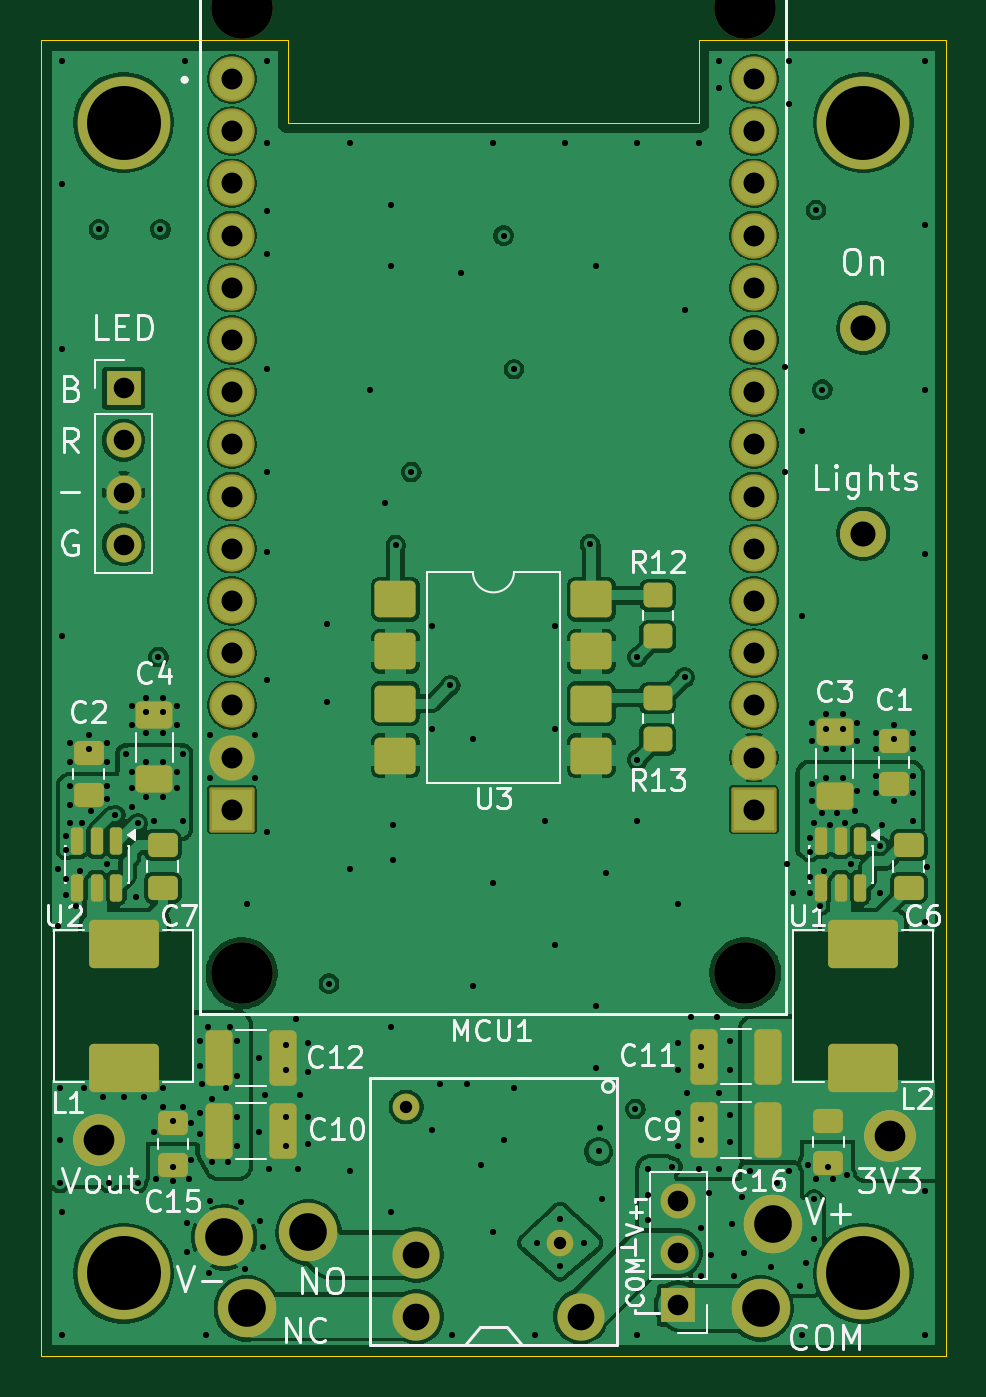
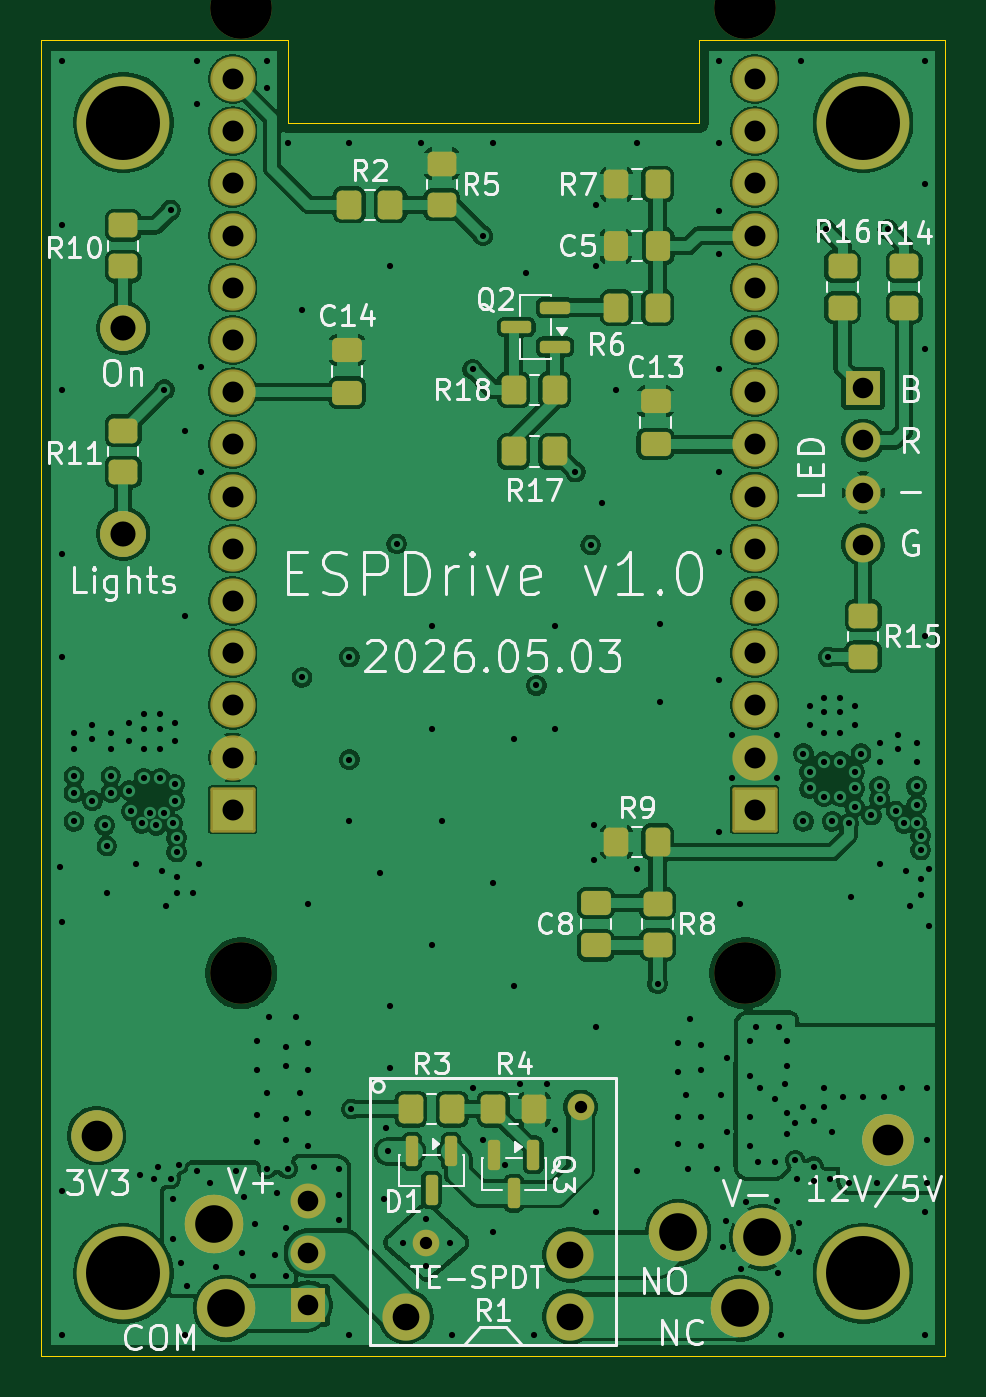
Circuit board: 10 layer files. Board 44.0 x 64.0 mm.
- bottom_copper: ESPDrive-B_Cu.gbl (334301 bytes)
- bottom_mask: ESPDrive-B_Mask.gbs (5775 bytes)
- paste: ESPDrive-B_Paste.gbp (3509 bytes)
- bottom_silk: ESPDrive-B_Silkscreen.gbo (73016 bytes)
- outline: ESPDrive-Edge_Cuts.gm1 (887 bytes)
- top_copper: ESPDrive-F_Cu.gtl (291261 bytes)
- top_mask: ESPDrive-F_Mask.gts (5981 bytes)
- paste: ESPDrive-F_Paste.gtp (3695 bytes)
- top_silk: ESPDrive-F_Silkscreen.gto (55336 bytes)
- drill: ESPDrive.drl (6006 bytes)

=== bottom_copper: ESPDrive-B_Cu.gbl (334301 bytes, source omitted) ===
=== bottom_mask: ESPDrive-B_Mask.gbs ===
%TF.GenerationSoftware,KiCad,Pcbnew,10.0.1*%
%TF.CreationDate,2026-05-07T10:49:46-05:00*%
%TF.ProjectId,ESPDrive,45535044-7269-4766-952e-6b696361645f,rev?*%
%TF.SameCoordinates,Original*%
%TF.FileFunction,Soldermask,Bot*%
%TF.FilePolarity,Negative*%
%FSLAX46Y46*%
G04 Gerber Fmt 4.6, Leading zero omitted, Abs format (unit mm)*
G04 Created by KiCad (PCBNEW 10.0.1) date 2026-05-07 10:49:46*
%MOMM*%
%LPD*%
G01*
G04 APERTURE LIST*
G04 Aperture macros list*
%AMRoundRect*
0 Rectangle with rounded corners*
0 $1 Rounding radius*
0 $2 $3 $4 $5 $6 $7 $8 $9 X,Y pos of 4 corners*
0 Add a 4 corners polygon primitive as box body*
4,1,4,$2,$3,$4,$5,$6,$7,$8,$9,$2,$3,0*
0 Add four circle primitives for the rounded corners*
1,1,$1+$1,$2,$3*
1,1,$1+$1,$4,$5*
1,1,$1+$1,$6,$7*
1,1,$1+$1,$8,$9*
0 Add four rect primitives between the rounded corners*
20,1,$1+$1,$2,$3,$4,$5,0*
20,1,$1+$1,$4,$5,$6,$7,0*
20,1,$1+$1,$6,$7,$8,$9,0*
20,1,$1+$1,$8,$9,$2,$3,0*%
G04 Aperture macros list end*
%ADD10RoundRect,0.150000X-0.150000X0.587500X-0.150000X-0.587500X0.150000X-0.587500X0.150000X0.587500X0*%
%ADD11RoundRect,0.250000X-0.350000X-0.450000X0.350000X-0.450000X0.350000X0.450000X-0.350000X0.450000X0*%
%ADD12RoundRect,0.250000X0.350000X0.450000X-0.350000X0.450000X-0.350000X-0.450000X0.350000X-0.450000X0*%
%ADD13RoundRect,0.150000X-0.587500X-0.150000X0.587500X-0.150000X0.587500X0.150000X-0.587500X0.150000X0*%
%ADD14C,3.000000*%
%ADD15C,2.204000*%
%ADD16RoundRect,0.102000X1.000000X1.000000X-1.000000X1.000000X-1.000000X-1.000000X1.000000X-1.000000X0*%
%ADD17C,2.240000*%
%ADD18C,2.510000*%
%ADD19C,2.850000*%
%ADD20C,1.300000*%
%ADD21C,2.300000*%
%ADD22C,4.520000*%
%ADD23R,1.700000X1.700000*%
%ADD24C,1.700000*%
%ADD25RoundRect,0.250000X0.475000X-0.337500X0.475000X0.337500X-0.475000X0.337500X-0.475000X-0.337500X0*%
%ADD26RoundRect,0.250000X0.450000X-0.350000X0.450000X0.350000X-0.450000X0.350000X-0.450000X-0.350000X0*%
%ADD27RoundRect,0.250000X-0.337500X-0.475000X0.337500X-0.475000X0.337500X0.475000X-0.337500X0.475000X0*%
%ADD28RoundRect,0.250000X-0.450000X0.350000X-0.450000X-0.350000X0.450000X-0.350000X0.450000X0.350000X0*%
G04 APERTURE END LIST*
D10*
%TO.C,Q3*%
X151000000Y-132100000D03*
X151950000Y-130225000D03*
X150050000Y-130225000D03*
%TD*%
D11*
%TO.C,R18*%
X149000000Y-93000000D03*
X151000000Y-93000000D03*
%TD*%
D12*
%TO.C,R17*%
X151000000Y-96000000D03*
X149000000Y-96000000D03*
%TD*%
D13*
%TO.C,Q2*%
X149000000Y-90900000D03*
X149000000Y-89000000D03*
X150875000Y-89950000D03*
%TD*%
D14*
%TO.C,MCU1*%
X139745186Y-74443999D03*
X139745186Y-121393999D03*
X164255186Y-74443999D03*
X164255186Y-121393999D03*
D15*
X139275186Y-77873999D03*
X139275186Y-80413999D03*
X139275186Y-82953999D03*
X139275186Y-85493999D03*
X139275186Y-88033999D03*
X139275186Y-90573999D03*
X139275186Y-93113999D03*
X139275186Y-95653999D03*
X139275186Y-98193999D03*
X139275186Y-100733999D03*
X139275186Y-103273999D03*
X139275186Y-105813999D03*
X139275186Y-108353999D03*
X139275186Y-110893999D03*
D16*
X139275186Y-113433999D03*
X164675186Y-113433999D03*
D15*
X164675186Y-110893999D03*
X164675186Y-108353999D03*
X164675186Y-105813999D03*
X164675186Y-103273999D03*
X164675186Y-100733999D03*
X164675186Y-98193999D03*
X164675186Y-95653999D03*
X164675186Y-93113999D03*
X164675186Y-90573999D03*
X164675186Y-88033999D03*
X164675186Y-85493999D03*
X164675186Y-82953999D03*
X164675186Y-80413999D03*
X164675186Y-77873999D03*
%TD*%
D17*
%TO.C,W8*%
X170000000Y-90000000D03*
%TD*%
%TO.C,W9*%
X170000000Y-100000000D03*
%TD*%
D18*
%TO.C,W2*%
X171300000Y-129300000D03*
%TD*%
D19*
%TO.C,W7*%
X143000000Y-134000000D03*
%TD*%
D20*
%TO.C,R1*%
X155250000Y-134500000D03*
X147750000Y-127900000D03*
D21*
X148250000Y-138100000D03*
X156250000Y-138100000D03*
X148250000Y-135100000D03*
%TD*%
D18*
%TO.C,W3*%
X132800000Y-129500000D03*
%TD*%
D22*
%TO.C,Ref\u002A\u002A*%
X170000000Y-80000000D03*
%TD*%
D23*
%TO.C,D2*%
X134000000Y-92920000D03*
D24*
X134000000Y-95460000D03*
X134000000Y-98000000D03*
X134000000Y-100540000D03*
%TD*%
D19*
%TO.C,W1*%
X165600000Y-133600000D03*
%TD*%
%TO.C,W6*%
X140000000Y-137700000D03*
%TD*%
D22*
%TO.C,Ref\u002A\u002A*%
X134000000Y-80000000D03*
%TD*%
D19*
%TO.C,W4*%
X138900000Y-134250000D03*
%TD*%
D22*
%TO.C,Ref\u002A\u002A*%
X134000000Y-136000000D03*
%TD*%
D19*
%TO.C,W5*%
X165000000Y-137700000D03*
%TD*%
D22*
%TO.C,Ref\u002A\u002A*%
X170000000Y-136000000D03*
%TD*%
D23*
%TO.C,JP1*%
X161000000Y-137540000D03*
D24*
X161000000Y-135000000D03*
X161000000Y-132460000D03*
%TD*%
D25*
%TO.C,C14*%
X159100000Y-93137500D03*
X159100000Y-91062500D03*
%TD*%
D11*
%TO.C,R3*%
X154000000Y-128000000D03*
X156000000Y-128000000D03*
%TD*%
D25*
%TO.C,C8*%
X147000000Y-120037500D03*
X147000000Y-117962500D03*
%TD*%
D10*
%TO.C,D1*%
X154050000Y-130062500D03*
X155950000Y-130062500D03*
X155000000Y-131937500D03*
%TD*%
D26*
%TO.C,R11*%
X170000000Y-97000000D03*
X170000000Y-95000000D03*
%TD*%
D27*
%TO.C,C5*%
X143962500Y-86000000D03*
X146037500Y-86000000D03*
%TD*%
D28*
%TO.C,R8*%
X144000000Y-118000000D03*
X144000000Y-120000000D03*
%TD*%
D12*
%TO.C,R2*%
X159000000Y-84000000D03*
X157000000Y-84000000D03*
%TD*%
D25*
%TO.C,C13*%
X144100000Y-93562500D03*
X144100000Y-95637500D03*
%TD*%
D28*
%TO.C,R14*%
X132000000Y-87000000D03*
X132000000Y-89000000D03*
%TD*%
%TO.C,R16*%
X135000000Y-87000000D03*
X135000000Y-89000000D03*
%TD*%
D12*
%TO.C,R4*%
X152000000Y-128000000D03*
X150000000Y-128000000D03*
%TD*%
D11*
%TO.C,R6*%
X144000000Y-89000000D03*
X146000000Y-89000000D03*
%TD*%
D12*
%TO.C,R7*%
X146000000Y-83000000D03*
X144000000Y-83000000D03*
%TD*%
%TO.C,R9*%
X146000000Y-115000000D03*
X144000000Y-115000000D03*
%TD*%
D28*
%TO.C,R5*%
X154500000Y-82000000D03*
X154500000Y-84000000D03*
%TD*%
D26*
%TO.C,R15*%
X134000000Y-106000000D03*
X134000000Y-104000000D03*
%TD*%
%TO.C,R10*%
X170000000Y-87000000D03*
X170000000Y-85000000D03*
%TD*%
M02*

=== paste: ESPDrive-B_Paste.gbp ===
%TF.GenerationSoftware,KiCad,Pcbnew,10.0.1*%
%TF.CreationDate,2026-05-07T10:49:45-05:00*%
%TF.ProjectId,ESPDrive,45535044-7269-4766-952e-6b696361645f,rev?*%
%TF.SameCoordinates,Original*%
%TF.FileFunction,Paste,Bot*%
%TF.FilePolarity,Positive*%
%FSLAX46Y46*%
G04 Gerber Fmt 4.6, Leading zero omitted, Abs format (unit mm)*
G04 Created by KiCad (PCBNEW 10.0.1) date 2026-05-07 10:49:45*
%MOMM*%
%LPD*%
G01*
G04 APERTURE LIST*
G04 Aperture macros list*
%AMRoundRect*
0 Rectangle with rounded corners*
0 $1 Rounding radius*
0 $2 $3 $4 $5 $6 $7 $8 $9 X,Y pos of 4 corners*
0 Add a 4 corners polygon primitive as box body*
4,1,4,$2,$3,$4,$5,$6,$7,$8,$9,$2,$3,0*
0 Add four circle primitives for the rounded corners*
1,1,$1+$1,$2,$3*
1,1,$1+$1,$4,$5*
1,1,$1+$1,$6,$7*
1,1,$1+$1,$8,$9*
0 Add four rect primitives between the rounded corners*
20,1,$1+$1,$2,$3,$4,$5,0*
20,1,$1+$1,$4,$5,$6,$7,0*
20,1,$1+$1,$6,$7,$8,$9,0*
20,1,$1+$1,$8,$9,$2,$3,0*%
G04 Aperture macros list end*
%ADD10RoundRect,0.150000X-0.150000X0.587500X-0.150000X-0.587500X0.150000X-0.587500X0.150000X0.587500X0*%
%ADD11RoundRect,0.250000X-0.350000X-0.450000X0.350000X-0.450000X0.350000X0.450000X-0.350000X0.450000X0*%
%ADD12RoundRect,0.250000X0.350000X0.450000X-0.350000X0.450000X-0.350000X-0.450000X0.350000X-0.450000X0*%
%ADD13RoundRect,0.150000X-0.587500X-0.150000X0.587500X-0.150000X0.587500X0.150000X-0.587500X0.150000X0*%
%ADD14RoundRect,0.250000X0.475000X-0.337500X0.475000X0.337500X-0.475000X0.337500X-0.475000X-0.337500X0*%
%ADD15RoundRect,0.250000X0.450000X-0.350000X0.450000X0.350000X-0.450000X0.350000X-0.450000X-0.350000X0*%
%ADD16RoundRect,0.250000X-0.337500X-0.475000X0.337500X-0.475000X0.337500X0.475000X-0.337500X0.475000X0*%
%ADD17RoundRect,0.250000X-0.450000X0.350000X-0.450000X-0.350000X0.450000X-0.350000X0.450000X0.350000X0*%
G04 APERTURE END LIST*
D10*
%TO.C,Q3*%
X151000000Y-132100000D03*
X151950000Y-130225000D03*
X150050000Y-130225000D03*
%TD*%
D11*
%TO.C,R18*%
X149000000Y-93000000D03*
X151000000Y-93000000D03*
%TD*%
D12*
%TO.C,R17*%
X151000000Y-96000000D03*
X149000000Y-96000000D03*
%TD*%
D13*
%TO.C,Q2*%
X149000000Y-90900000D03*
X149000000Y-89000000D03*
X150875000Y-89950000D03*
%TD*%
D14*
%TO.C,C14*%
X159100000Y-93137500D03*
X159100000Y-91062500D03*
%TD*%
D11*
%TO.C,R3*%
X154000000Y-128000000D03*
X156000000Y-128000000D03*
%TD*%
D14*
%TO.C,C8*%
X147000000Y-120037500D03*
X147000000Y-117962500D03*
%TD*%
D10*
%TO.C,D1*%
X154050000Y-130062500D03*
X155950000Y-130062500D03*
X155000000Y-131937500D03*
%TD*%
D15*
%TO.C,R11*%
X170000000Y-97000000D03*
X170000000Y-95000000D03*
%TD*%
D16*
%TO.C,C5*%
X143962500Y-86000000D03*
X146037500Y-86000000D03*
%TD*%
D17*
%TO.C,R8*%
X144000000Y-118000000D03*
X144000000Y-120000000D03*
%TD*%
D12*
%TO.C,R2*%
X159000000Y-84000000D03*
X157000000Y-84000000D03*
%TD*%
D14*
%TO.C,C13*%
X144100000Y-93562500D03*
X144100000Y-95637500D03*
%TD*%
D17*
%TO.C,R14*%
X132000000Y-87000000D03*
X132000000Y-89000000D03*
%TD*%
%TO.C,R16*%
X135000000Y-87000000D03*
X135000000Y-89000000D03*
%TD*%
D12*
%TO.C,R4*%
X152000000Y-128000000D03*
X150000000Y-128000000D03*
%TD*%
D11*
%TO.C,R6*%
X144000000Y-89000000D03*
X146000000Y-89000000D03*
%TD*%
D12*
%TO.C,R7*%
X146000000Y-83000000D03*
X144000000Y-83000000D03*
%TD*%
%TO.C,R9*%
X146000000Y-115000000D03*
X144000000Y-115000000D03*
%TD*%
D17*
%TO.C,R5*%
X154500000Y-82000000D03*
X154500000Y-84000000D03*
%TD*%
D15*
%TO.C,R15*%
X134000000Y-106000000D03*
X134000000Y-104000000D03*
%TD*%
%TO.C,R10*%
X170000000Y-87000000D03*
X170000000Y-85000000D03*
%TD*%
M02*

=== bottom_silk: ESPDrive-B_Silkscreen.gbo (73016 bytes, source omitted) ===
=== outline: ESPDrive-Edge_Cuts.gm1 ===
%TF.GenerationSoftware,KiCad,Pcbnew,10.0.1*%
%TF.CreationDate,2026-05-07T10:49:46-05:00*%
%TF.ProjectId,ESPDrive,45535044-7269-4766-952e-6b696361645f,rev?*%
%TF.SameCoordinates,Original*%
%TF.FileFunction,Profile,NP*%
%FSLAX46Y46*%
G04 Gerber Fmt 4.6, Leading zero omitted, Abs format (unit mm)*
G04 Created by KiCad (PCBNEW 10.0.1) date 2026-05-07 10:49:46*
%MOMM*%
%LPD*%
G01*
G04 APERTURE LIST*
%TA.AperFunction,Profile*%
%ADD10C,0.050000*%
%TD*%
G04 APERTURE END LIST*
D10*
X130000000Y-76000000D02*
X130000000Y-140000000D01*
X130000000Y-76000000D02*
X142000000Y-76000000D01*
X142000000Y-76000000D02*
X142000000Y-80000000D01*
X142000000Y-80000000D02*
X162000000Y-80000000D01*
X162000000Y-76000000D02*
X174000000Y-76000000D01*
X162000000Y-80000000D02*
X162000000Y-76000000D01*
X174000000Y-76000000D02*
X174000000Y-140000000D01*
X174000000Y-140000000D02*
X130000000Y-140000000D01*
M02*

=== top_copper: ESPDrive-F_Cu.gtl (291261 bytes, source omitted) ===
=== top_mask: ESPDrive-F_Mask.gts ===
%TF.GenerationSoftware,KiCad,Pcbnew,10.0.1*%
%TF.CreationDate,2026-05-07T10:49:46-05:00*%
%TF.ProjectId,ESPDrive,45535044-7269-4766-952e-6b696361645f,rev?*%
%TF.SameCoordinates,Original*%
%TF.FileFunction,Soldermask,Top*%
%TF.FilePolarity,Negative*%
%FSLAX46Y46*%
G04 Gerber Fmt 4.6, Leading zero omitted, Abs format (unit mm)*
G04 Created by KiCad (PCBNEW 10.0.1) date 2026-05-07 10:49:46*
%MOMM*%
%LPD*%
G01*
G04 APERTURE LIST*
G04 Aperture macros list*
%AMRoundRect*
0 Rectangle with rounded corners*
0 $1 Rounding radius*
0 $2 $3 $4 $5 $6 $7 $8 $9 X,Y pos of 4 corners*
0 Add a 4 corners polygon primitive as box body*
4,1,4,$2,$3,$4,$5,$6,$7,$8,$9,$2,$3,0*
0 Add four circle primitives for the rounded corners*
1,1,$1+$1,$2,$3*
1,1,$1+$1,$4,$5*
1,1,$1+$1,$6,$7*
1,1,$1+$1,$8,$9*
0 Add four rect primitives between the rounded corners*
20,1,$1+$1,$2,$3,$4,$5,0*
20,1,$1+$1,$4,$5,$6,$7,0*
20,1,$1+$1,$6,$7,$8,$9,0*
20,1,$1+$1,$8,$9,$2,$3,0*%
G04 Aperture macros list end*
%ADD10RoundRect,0.235000X-1.465000X0.940000X-1.465000X-0.940000X1.465000X-0.940000X1.465000X0.940000X0*%
%ADD11RoundRect,0.250000X-0.650000X0.412500X-0.650000X-0.412500X0.650000X-0.412500X0.650000X0.412500X0*%
%ADD12RoundRect,0.250000X-0.475000X0.337500X-0.475000X-0.337500X0.475000X-0.337500X0.475000X0.337500X0*%
%ADD13RoundRect,0.250000X0.412500X1.100000X-0.412500X1.100000X-0.412500X-1.100000X0.412500X-1.100000X0*%
%ADD14C,3.000000*%
%ADD15C,2.204000*%
%ADD16RoundRect,0.102000X1.000000X1.000000X-1.000000X1.000000X-1.000000X-1.000000X1.000000X-1.000000X0*%
%ADD17RoundRect,0.150000X-0.150000X0.512500X-0.150000X-0.512500X0.150000X-0.512500X0.150000X0.512500X0*%
%ADD18C,2.240000*%
%ADD19RoundRect,0.250000X-0.412500X-1.100000X0.412500X-1.100000X0.412500X1.100000X-0.412500X1.100000X0*%
%ADD20RoundRect,0.250000X0.475000X-0.337500X0.475000X0.337500X-0.475000X0.337500X-0.475000X-0.337500X0*%
%ADD21C,2.510000*%
%ADD22C,2.850000*%
%ADD23C,1.300000*%
%ADD24C,2.300000*%
%ADD25C,4.520000*%
%ADD26R,1.700000X1.700000*%
%ADD27C,1.700000*%
%ADD28RoundRect,0.249999X-0.750001X-0.640001X0.750001X-0.640001X0.750001X0.640001X-0.750001X0.640001X0*%
%ADD29RoundRect,0.250000X0.450000X-0.350000X0.450000X0.350000X-0.450000X0.350000X-0.450000X-0.350000X0*%
G04 APERTURE END LIST*
D10*
%TO.C,L2*%
X170000000Y-119975000D03*
X170000000Y-126025000D03*
%TD*%
%TO.C,L1*%
X134000000Y-119975000D03*
X134000000Y-126025000D03*
%TD*%
D11*
%TO.C,C4*%
X135500000Y-108837500D03*
X135500000Y-111962500D03*
%TD*%
D12*
%TO.C,C7*%
X135900000Y-115162500D03*
X135900000Y-117237500D03*
%TD*%
D13*
%TO.C,C10*%
X141762500Y-129056000D03*
X138637500Y-129056000D03*
%TD*%
D14*
%TO.C,MCU1*%
X139745186Y-74443999D03*
X139745186Y-121393999D03*
X164255186Y-74443999D03*
X164255186Y-121393999D03*
D15*
X139275186Y-77873999D03*
X139275186Y-80413999D03*
X139275186Y-82953999D03*
X139275186Y-85493999D03*
X139275186Y-88033999D03*
X139275186Y-90573999D03*
X139275186Y-93113999D03*
X139275186Y-95653999D03*
X139275186Y-98193999D03*
X139275186Y-100733999D03*
X139275186Y-103273999D03*
X139275186Y-105813999D03*
X139275186Y-108353999D03*
X139275186Y-110893999D03*
D16*
X139275186Y-113433999D03*
X164675186Y-113433999D03*
D15*
X164675186Y-110893999D03*
X164675186Y-108353999D03*
X164675186Y-105813999D03*
X164675186Y-103273999D03*
X164675186Y-100733999D03*
X164675186Y-98193999D03*
X164675186Y-95653999D03*
X164675186Y-93113999D03*
X164675186Y-90573999D03*
X164675186Y-88033999D03*
X164675186Y-85493999D03*
X164675186Y-82953999D03*
X164675186Y-80413999D03*
X164675186Y-77873999D03*
%TD*%
D17*
%TO.C,U1*%
X169850000Y-114962500D03*
X168900000Y-114962500D03*
X167950000Y-114962500D03*
X167950000Y-117237500D03*
X168900000Y-117237500D03*
X169850000Y-117237500D03*
%TD*%
D18*
%TO.C,W8*%
X170000000Y-90000000D03*
%TD*%
D19*
%TO.C,C9*%
X162237500Y-129000000D03*
X165362500Y-129000000D03*
%TD*%
D18*
%TO.C,W9*%
X170000000Y-100000000D03*
%TD*%
D19*
%TO.C,C11*%
X162237500Y-125444000D03*
X165362500Y-125444000D03*
%TD*%
D20*
%TO.C,C2*%
X132300000Y-112737500D03*
X132300000Y-110662500D03*
%TD*%
%TO.C,C1*%
X171500000Y-112175000D03*
X171500000Y-110100000D03*
%TD*%
D21*
%TO.C,W2*%
X171300000Y-129300000D03*
%TD*%
D12*
%TO.C,C16*%
X168300000Y-128562500D03*
X168300000Y-130637500D03*
%TD*%
D22*
%TO.C,W7*%
X143000000Y-134000000D03*
%TD*%
D23*
%TO.C,R1*%
X155250000Y-134500000D03*
X147750000Y-127900000D03*
D24*
X148250000Y-138100000D03*
X156250000Y-138100000D03*
X148250000Y-135100000D03*
%TD*%
D21*
%TO.C,W3*%
X132800000Y-129500000D03*
%TD*%
D25*
%TO.C,Ref\u002A\u002A*%
X170000000Y-80000000D03*
%TD*%
D26*
%TO.C,D2*%
X134000000Y-92920000D03*
D27*
X134000000Y-95460000D03*
X134000000Y-98000000D03*
X134000000Y-100540000D03*
%TD*%
D22*
%TO.C,W1*%
X165600000Y-133600000D03*
%TD*%
D17*
%TO.C,U2*%
X133650000Y-114962500D03*
X132700000Y-114962500D03*
X131750000Y-114962500D03*
X131750000Y-117237500D03*
X132700000Y-117237500D03*
X133650000Y-117237500D03*
%TD*%
D28*
%TO.C,U3*%
X147235000Y-103190000D03*
X147235000Y-105730000D03*
X147235000Y-108270000D03*
X147235000Y-110810000D03*
X156765000Y-110810000D03*
X156765000Y-108270000D03*
X156765000Y-105730000D03*
X156765000Y-103190000D03*
%TD*%
D22*
%TO.C,W6*%
X140000000Y-137700000D03*
%TD*%
D11*
%TO.C,C3*%
X168600000Y-109637500D03*
X168600000Y-112762500D03*
%TD*%
D25*
%TO.C,Ref\u002A\u002A*%
X134000000Y-80000000D03*
%TD*%
D13*
%TO.C,C12*%
X141762500Y-125500000D03*
X138637500Y-125500000D03*
%TD*%
D12*
%TO.C,C15*%
X136400000Y-128662500D03*
X136400000Y-130737500D03*
%TD*%
D22*
%TO.C,W4*%
X138900000Y-134250000D03*
%TD*%
D12*
%TO.C,C6*%
X172200000Y-115162500D03*
X172200000Y-117237500D03*
%TD*%
D25*
%TO.C,Ref\u002A\u002A*%
X134000000Y-136000000D03*
%TD*%
D22*
%TO.C,W5*%
X165000000Y-137700000D03*
%TD*%
D25*
%TO.C,Ref\u002A\u002A*%
X170000000Y-136000000D03*
%TD*%
D29*
%TO.C,R12*%
X160000000Y-105000000D03*
X160000000Y-103000000D03*
%TD*%
%TO.C,R13*%
X160000000Y-110000000D03*
X160000000Y-108000000D03*
%TD*%
D26*
%TO.C,JP1*%
X161000000Y-137540000D03*
D27*
X161000000Y-135000000D03*
X161000000Y-132460000D03*
%TD*%
M02*

=== paste: ESPDrive-F_Paste.gtp (3695 bytes, source withheld) ===
=== top_silk: ESPDrive-F_Silkscreen.gto (55336 bytes, source omitted) ===
=== drill: ESPDrive.drl (6006 bytes, source omitted) ===
